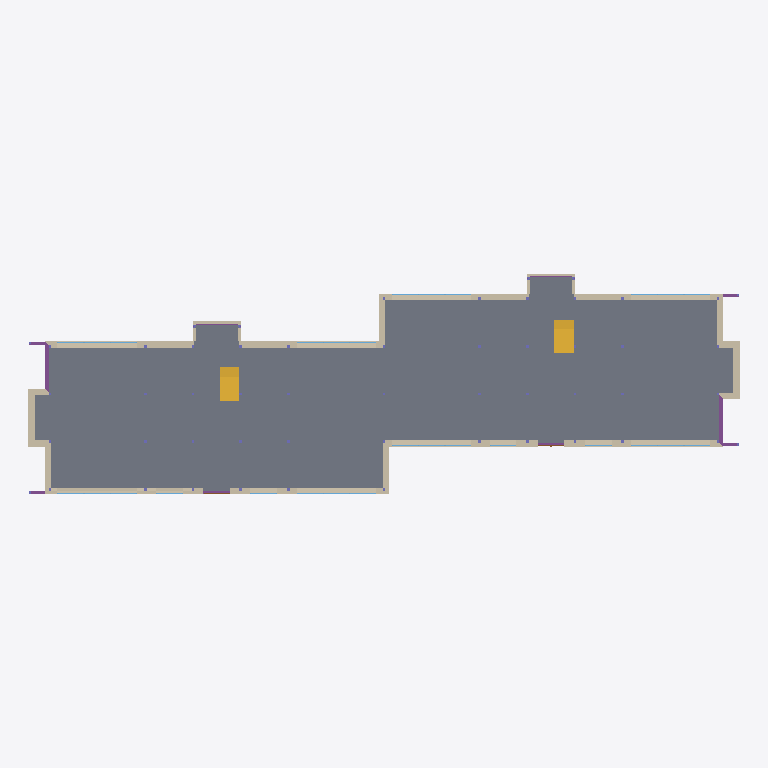
Plan cut of the same IFC building model at storey 'Level1' (level 0.00 m, cut at 1.40 m), seen from above with north up, elements coloured by IFC class: 22 walls (beige), 8 footings (purple), 2 slabs (grey), 2 stairs (yellow). Cut surfaces are drawn darker.
Extent 53.6 m × 16.6 m × 22.2 m (x, y, z). Storeys (5): Level1 at 0.00 m; Level2 at 4.80 m; level3 at 8.90 m; Level4 at 13.00 m; Level5 at 17.10 m. Elements (928): 360 IfcBeam, 251 IfcColumn, 150 IfcWall, 60 IfcWindow, 30 IfcSlab, 29 IfcDoor, 24 IfcFooting, 16 IfcRailing, 4 IfcRoof, 2 IfcCurtainWall, 2 IfcStair.

HEADER;
FILE_DESCRIPTION(('ViewDefinition[DesignTransferView]'),'2;1');
FILE_NAME('Exercise9_Group10.ifc','2024-05-06T23:49:49+02:00',(''),(''),'IfcOpenShell v0.7.0-eaa2aa05a','BlenderBIM [number]-c54f213','');
FILE_SCHEMA(('IFC4'));
ENDSEC;
DATA;
#1=IFCPROJECT('3m5rg1slf7BweXztR2ld4i',$,'Exercise7_Group10',$,$,$,$,(#14,#26),#9);
#30=IFCSITE('39er5mf4T75P0IBQ$mDoUT',$,'Boligbyggeri m. fitness','','',#105905,$,'',$,$,$,$,$,$);
#36=IFCBUILDING('21DPpaJNX68QsErXOmlIP5',$,'Boligbyggeri m. fitness','Boligen består af en stueetage, der er tiltænkt som et fitnesscenter. Fra 1. etage og op, er der tiltænkt to boliger pr. opgang pr. etage. Dvs. 16 boliger i alt.',$,#105915,$,$,$,$,$,$);
#42=IFCBUILDINGSTOREY('1wPjm5NLv448OhEUDLF90C',$,'Level1',$,$,#39131,$,$,$,$);
#13674=IFCBUILDINGSTOREY('2TFQlcTeL4wh3b48YDzJKm',$,'Level2',$,$,#39151,$,$,$,$);
#31165=IFCBUILDINGSTOREY('1dEEqdqZHBWOMOUeZ9wPmy',$,'level3',$,$,#122836,$,$,$,$);
#35077=IFCBUILDINGSTOREY('33XaM30Yv7PxWra0_FFESr',$,'Level4',$,$,#56741,$,$,$,$);
#48173=IFCBUILDINGSTOREY('28ePTGD5r0Rekyub3Wl41z',$,'Level5',$,$,#58046,$,$,$,$);
#130396=IFCSLAB('3frBHCHvz8oxj1SaaDjq99',$,'Assembly',$,$,#131402,$,$,$);
#130353=IFCSLAB('32vDhzzrT7HhcGPppU4Wot',$,'Assembly',$,$,#189459,$,$,$);
#110174=IFCWALL('3w$afO8TH088ggeR4Cvvx0',$,'Wall',$,$,#125508,#110180,$,$);
#108054=IFCWALL('1LoOQaSon9KO2VqpFAEdtx',$,'Wall',$,$,#116977,#108065,$,$);
#110847=IFCWALL('1d0ie7sSL82wGW0CzGM77r',$,'Wall',$,$,#116987,#110853,$,$);
#111183=IFCWALL('0aJSD2rSLEoRQIgZmWoHkm',$,'Wall',$,$,#136007,#111189,$,$);
#111436=IFCWALL('1iKaCanPnAjgx9RPJBX4Fd',$,'Wall',$,$,#116972,#111442,$,$);
#111661=IFCWALL('1FzpGqaWTC$8I3nK0sVLrt',$,'Wall',$,$,#116982,#111667,$,$);
#129331=IFCSTAIR('2QBLaabF155eTQHV30_xWd',$,'Assembly',$,$,#129512,$,$,$);
#128912=IFCSTAIR('1W3Jy5oHTClxSdrKYdV7N_',$,'Assembly',$,$,#129094,$,$,$);
#117390=IFCWALL('3eeHE3BGPAgxsn_cfBzFaw',$,'Wall',$,$,#139565,#117401,$,$);
#139167=IFCWALL('3wiLGDtYHCk8fKuXBN_csm',$,'Wall',$,$,#155586,#139178,$,$);
#139367=IFCWALL('1YlvPB91T6WvDpMJibEBbD',$,'Wall',$,$,#139368,#139438,$,$);
#117364=IFCWALL('0QhufY9u96UQWub911WU4J',$,'Wall',$,$,#139595,#117375,$,$);
#110113=IFCWALL('0XuQv$0Mj7RxyzcE4NQGEw',$,'Wall',$,$,#125455,#110119,$,$);
#111270=IFCWALL('0cb2eToGX6IP5XlfhKmTWL',$,'Wall',$,$,#135710,#111276,$,$);
#103844=IFCFOOTING('2vkpmnq452dRJ5qLBWwtP2',$,'Footing',$,$,#114485,#103850,$,$);
#114603=IFCFOOTING('3M61R8vyD7dw3FLSAIYLXG',$,'Footing',$,$,#114787,#114609,$,$);
#170366=IFCWALL('3R_PafS4T80Aj$vYhMjDJj',$,'Wall',$,$,#170367,#170377,$,$);
#117442=IFCWALL('07KWhJDR114vUDY90fPMrh',$,'Wall',$,$,#139570,#117453,$,$);
#139467=IFCWALL('0TMwkQ5dbEix1EnBc3FUVy',$,'Wall',$,$,#139468,#139518,$,$);
#103770=IFCFOOTING('27KThk9xv9J8kHUdK0CYQB',$,'Footing',$,$,#114301,#103776,$,$);
#139207=IFCWALL('3Urcvhkrj0ke1KhC2bKbqU',$,'Wall',$,$,#155644,#139238,$,$);
#103560=IFCFOOTING('1R9jrrNnP7TejGdz82m9eb',$,'Footing',$,$,#109258,#103566,$,$);
#138566=IFCWALL('3cU9hnyZr1KwY6yjGLbqPy',$,'Wall',$,$,#139605,#138572,$,$);
#167004=IFCWALL('3UB1rYgSfFPvmgNSgdC8UI',$,'Wall',$,$,#170958,#167010,$,$);
#104836=IFCFOOTING('2zJqi_9sf9VeEcALVtoUdJ',$,'Footing',$,$,#114777,#104842,$,$);
#167104=IFCWALL('2zVz_FsA1E6OJ6KJ8VstOv',$,'Wall',$,$,#170963,#167110,$,$);
#167766=IFCWALL('01yRA9FW13OR0Mn_LADpSh',$,'Wall',$,$,#170968,#167772,$,$);
#169649=IFCWALL('2vWindDAX7JOPNFcEZ5USa',$,'Wall',$,$,#169650,#169700,$,$);
#170105=IFCWALL('3bmj$0FzzBZAoaHtTyOcdI',$,'Wall',$,$,#170106,#170156,$,$);
#103954=IFCFOOTING('2MiLmSD2T5ih_HLWcylQ$x',$,'Footing',$,$,#110952,#103960,$,$);
#104922=IFCFOOTING('0T8onBvKH8Twonubapja0X',$,'Footing',$,$,#111036,#104928,$,$);
#104040=IFCFOOTING('25KQFzQYnEqweEY0JMvImJ',$,'Footing',$,$,#110975,#104046,$,$);
ENDSEC;